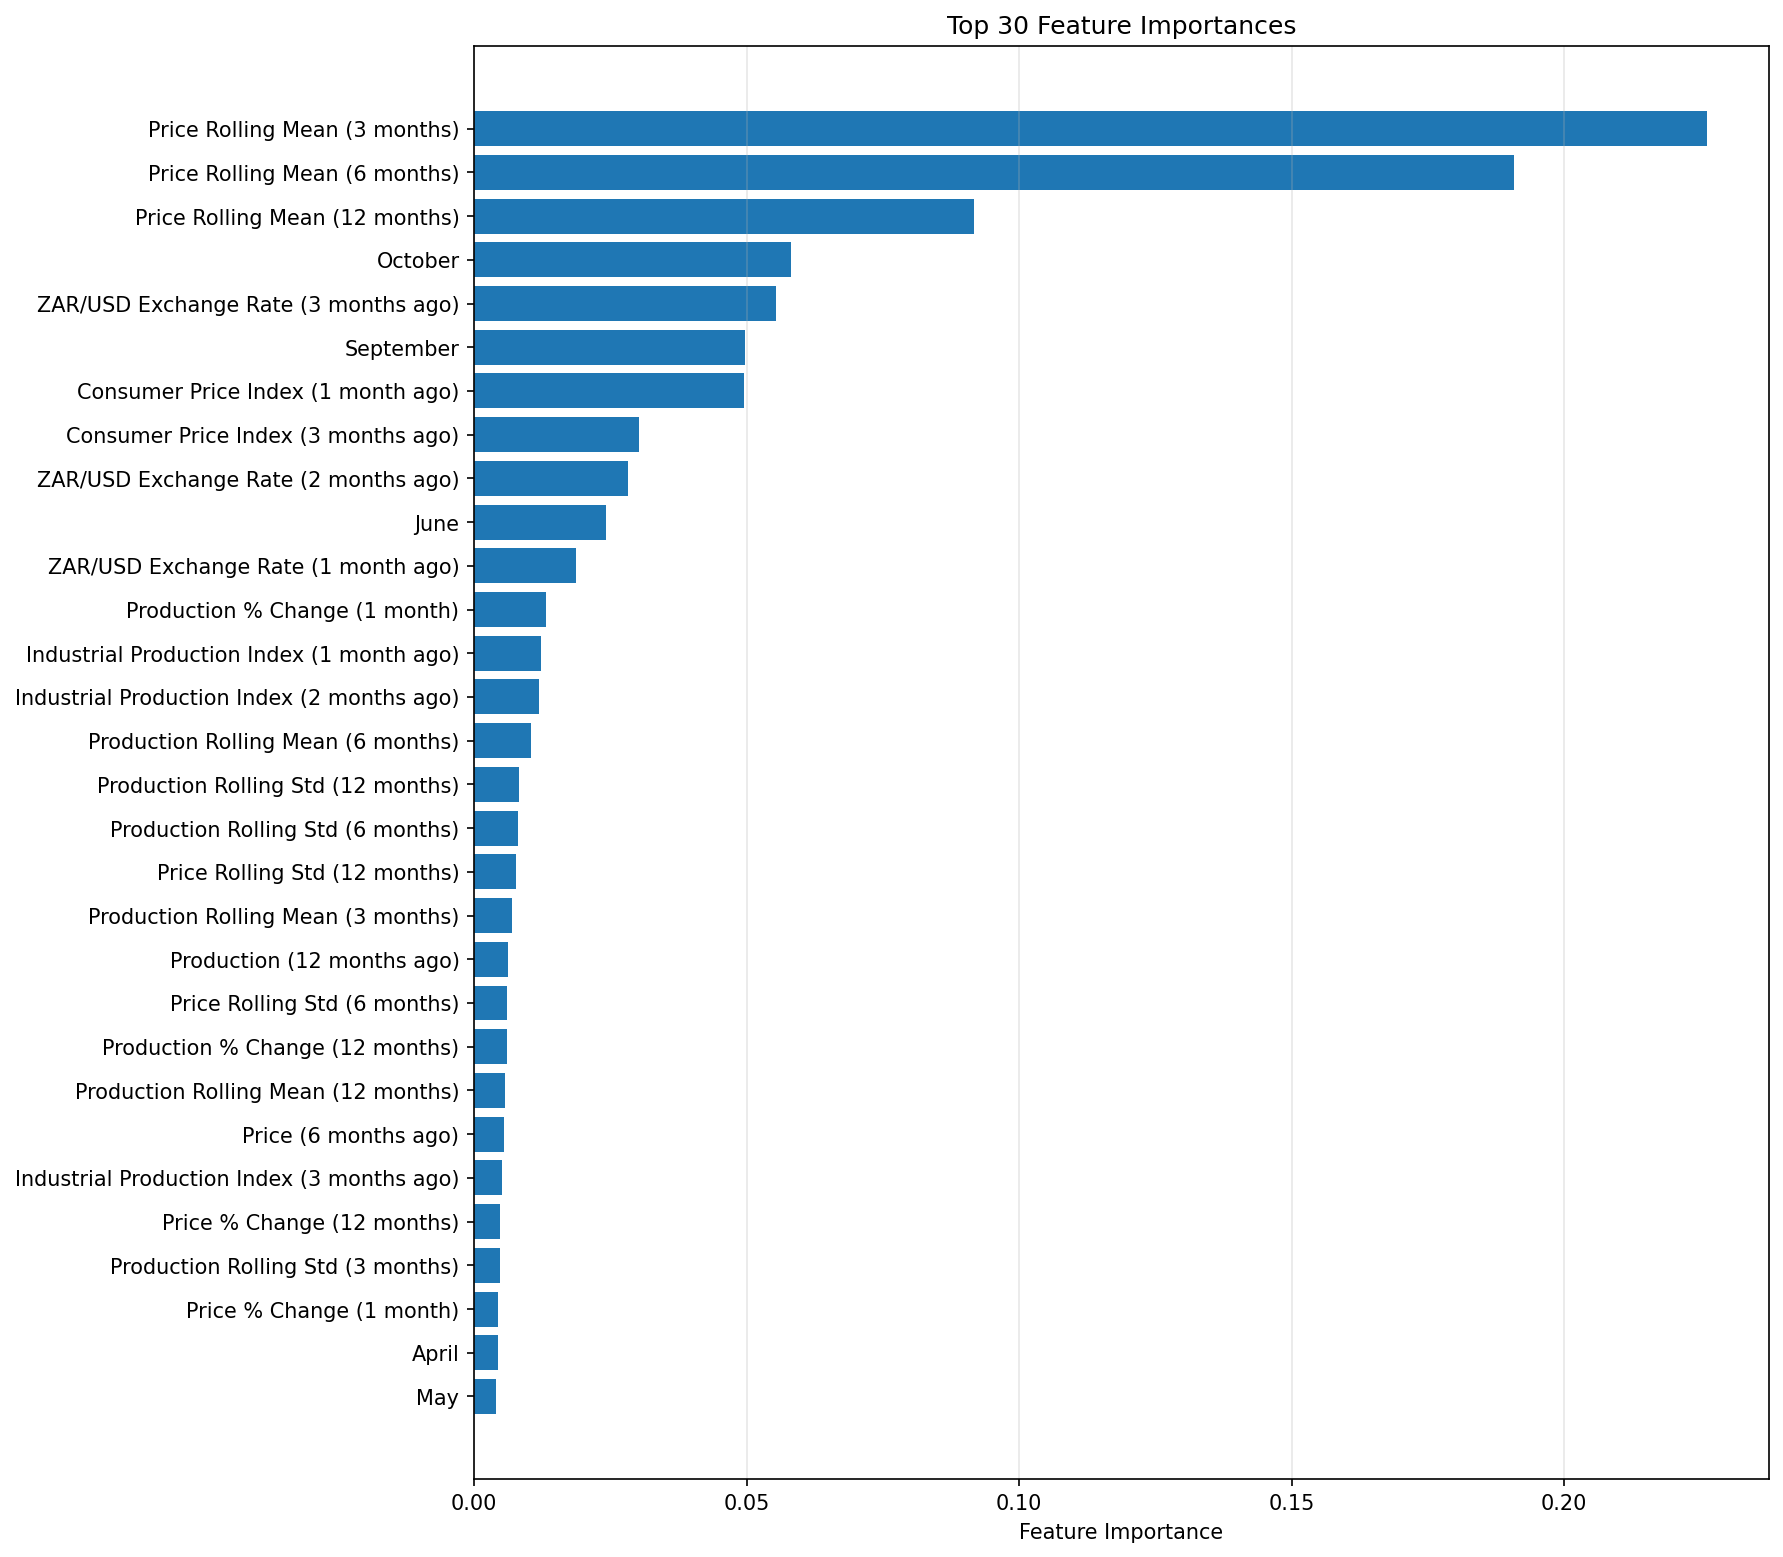

The file beside this chart, header and first rows:
feature, importance
price_roll_mean_3, 0.2262
price_roll_mean_6, 0.1908
price_roll_mean_12, 0.0917
month_10, 0.05818
exrate_zar_usd_lag_3, 0.05538
month_9, 0.04962
cpi_lag_1, 0.0495
cpi_lag_3, 0.03029
exrate_zar_usd_lag_2, 0.02818
month_6, 0.02429
exrate_zar_usd_lag_1, 0.0187
y_pct_change_1, 0.01317
industrial_production_index_lag_1, 0.01221
industrial_production_index_lag_2, 0.01189
y_roll_mean_6, 0.01042
y_roll_std_12, 0.008291
y_roll_std_6, 0.008005
price_roll_std_12, 0.007605
y_roll_mean_3, 0.007031
y_lag_12, 0.006193
price_roll_std_6, 0.006001
y_pct_change_12, 0.005994
y_roll_mean_12, 0.005609
price_lag_6, 0.005524
industrial_production_index_lag_3, 0.005171
price_pct_change_12, 0.004838
y_roll_std_3, 0.004782
price_pct_change_1, 0.004457
month_4, 0.004391
month_5, 0.004031
